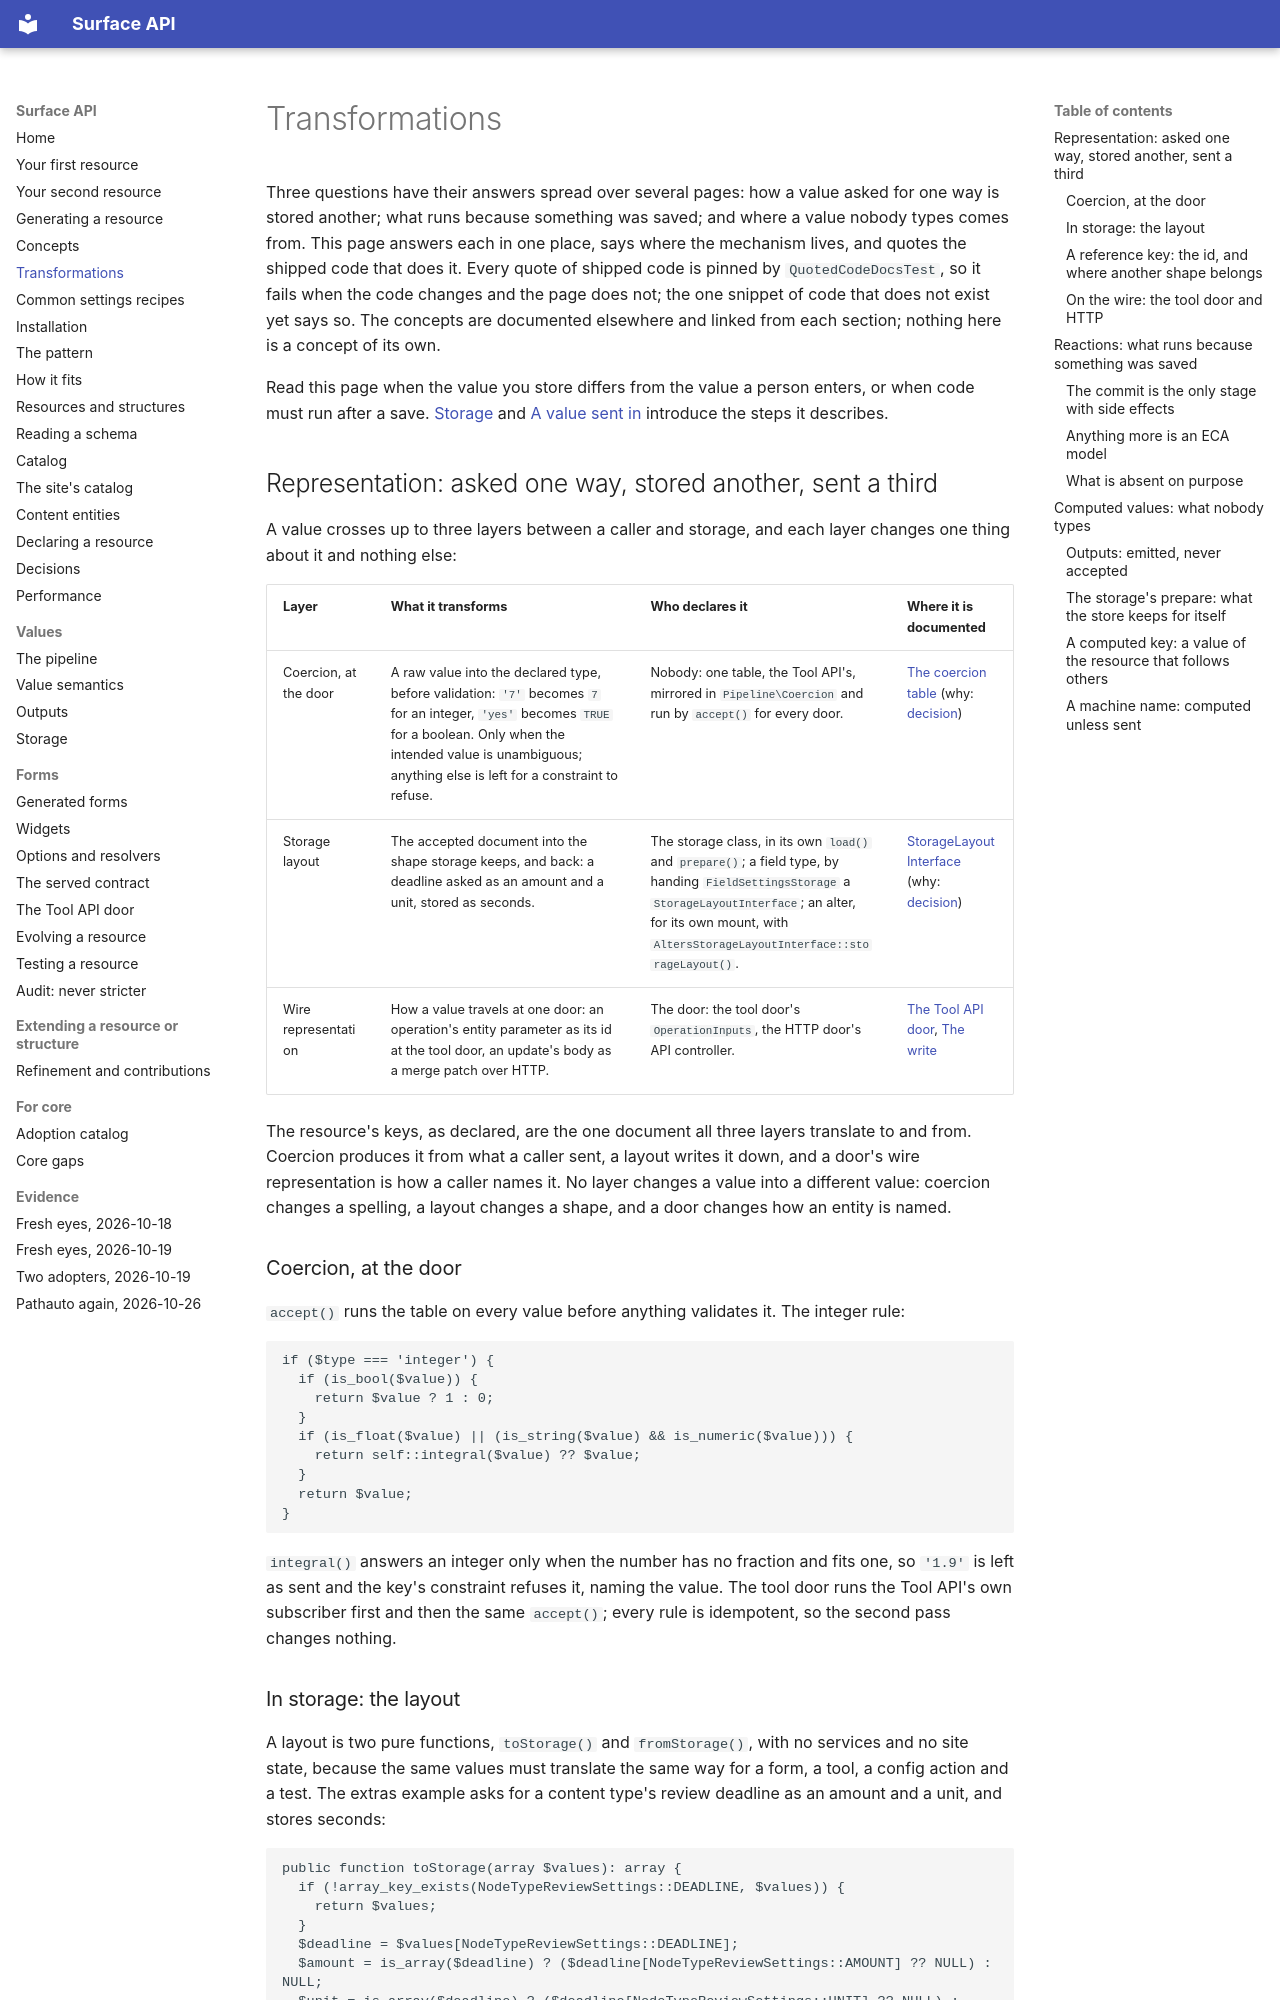

repository: mlander/data_surface · page: transformations/index.html · generator: mkdocs

# Transformations

Three questions have their answers spread over several pages: how a
value asked for one way is stored another; what runs because something
was saved; and where a value nobody types comes from. This page answers
each in one place, says where the mechanism lives, and quotes the
shipped code that does it. Every quote of shipped code is pinned by
`QuotedCodeDocsTest`, so it fails when the code changes and the page
does not; the one snippet of code that does not exist yet says so. The concepts are documented elsewhere and linked from each
section; nothing here is a concept of its own.

Read this page when the value you store differs from the value a person
enters, or when code must run after a save.
[Storage](introduction/10-storage.md) and
[A value sent in](introduction/17-a-value-sent-in.md) introduce the
steps it describes.

## Representation: asked one way, stored another, sent a third

A value crosses up to three layers between a caller and storage, and
each layer changes one thing about it and nothing else:

| Layer | What it transforms | Who declares it | Where it is documented |
| --- | --- | --- | --- |
| Coercion, at the door | A raw value into the declared type, before validation: `'7'` becomes `7` for an integer, `'yes'` becomes `TRUE` for a boolean. Only when the intended value is unambiguous; anything else is left for a constraint to refuse. | Nobody: one table, the Tool API's, mirrored in `Pipeline\Coercion` and run by `accept()` for every door. | [The coercion table](semantics.md#the-coercion-table) (why: [decision](decisions.md#one-coercion-table-the-tool-apis)) |
| Storage layout | The accepted document into the shape storage keeps, and back: a deadline asked as an amount and a unit, stored as seconds. | The storage class, in its own `load()` and `prepare()`; a field type, by handing `FieldSettingsStorage` a `StorageLayoutInterface`; an alter, for its own mount, with `AltersStorageLayoutInterface::storageLayout()`. | [StorageLayoutInterface](storage.md#storagelayoutinterface) (why: [decision](decisions.md#blueprints-and-layouts)) |
| Wire representation | How a value travels at one door: an operation's entity parameter as its id at the tool door, an update's body as a merge patch over HTTP. | The door: the tool door's `OperationInputs`, the HTTP door's API controller. | [The Tool API door](tools.md), [The write](served-contract.md#the-write) |

The resource's keys, as declared, are the one document all three layers
translate to and from. Coercion produces it from what a caller sent, a
layout writes it down, and a door's wire representation is how a caller
names it. No layer changes a value into a different value: coercion
changes a spelling, a layout changes a shape, and a door changes how an
entity is named.

### Coercion, at the door

`accept()` runs the table on every value before anything validates it.
The integer rule:

<!-- excerpt: src/Pipeline/Coercion.php -->

```php
if ($type === 'integer') {
  if (is_bool($value)) {
    return $value ? 1 : 0;
  }
  if (is_float($value) || (is_string($value) && is_numeric($value))) {
    return self::integral($value) ?? $value;
  }
  return $value;
}
```

`integral()` answers an integer only when the number has no fraction
and fits one, so `'1.9'` is left as sent and the key's constraint
refuses it, naming the value. The tool door runs the Tool API's own
subscriber first and then the same `accept()`; every rule is
idempotent, so the second pass changes nothing.
